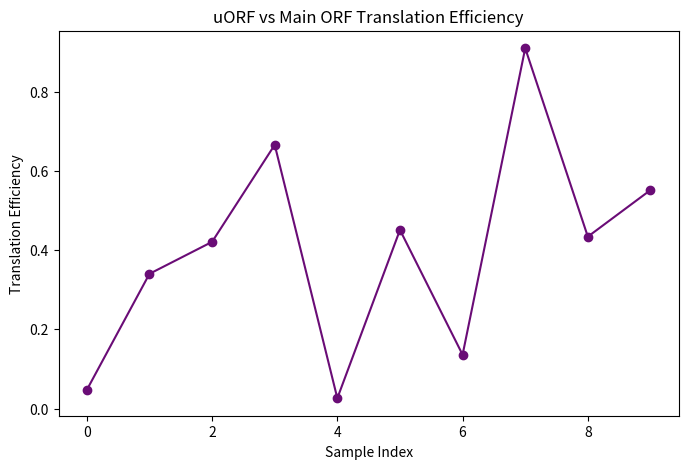

This chart was generated by the following Python code:
import pandas as pd
import numpy as np
# Code to download datasets from GEO and BioProject, process ribo-seq reads, and compute uORF translation rates
# Utilize libraries such as HTSeq and scikit-learn for analysis

# Placeholder for data download and processing routines

import matplotlib.pyplot as plt
# Generate plots showing uORF translation efficiency vs. main ORF translation levels
plt.figure(figsize=(8,5))
plt.plot(np.random.rand(10), marker='o', color='#6A0C76')
plt.title('uORF vs Main ORF Translation Efficiency')
plt.xlabel('Sample Index')
plt.ylabel('Translation Efficiency')
plt.show()

# Final code block showing integration of results into a report
results = pd.DataFrame({'Sample': range(1,11), 'uORF_Efficiency': np.random.rand(10)})
print(results.head())